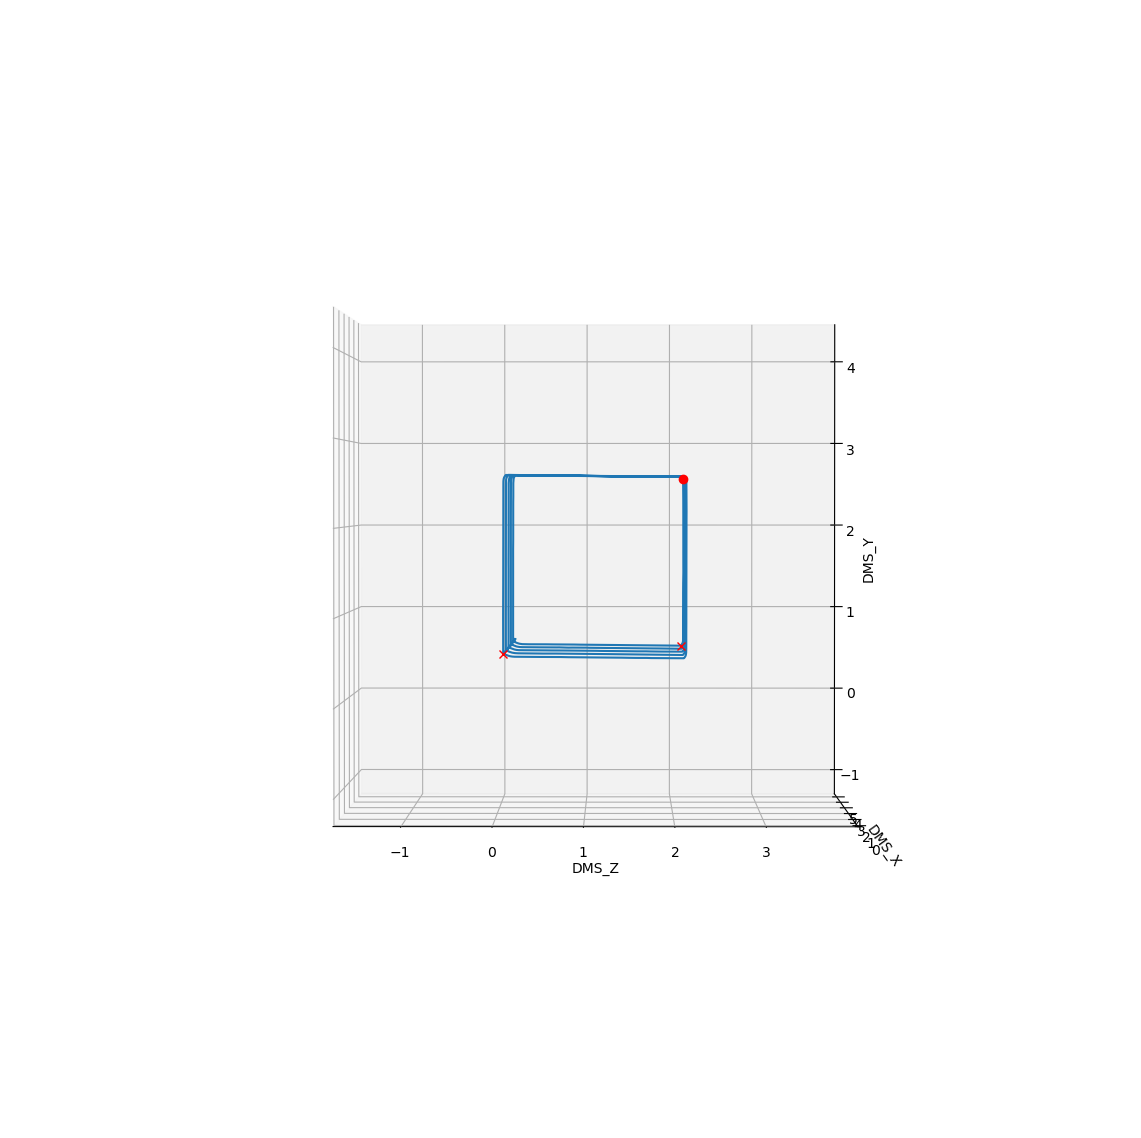

The table this chart was drawn from, first rows:
OMEGA, DMS_X, DMS_Y, DMS_Z, DMS_Seq, DMS_Secs, DMS_Nsecs
0, 0.2213, 0.5951, 0.1137, 1175422, 1628156599, 814237806
0.7477, 0.2213, 0.5951, 0.1137, 1175423, 1628156599, 820205693
0.7496, 0.2213, 0.5951, 0.1137, 1175424, 1628156599, 826333039
0.7442, 0.2213, 0.5951, 0.1137, 1175425, 1628156599, 832285695
0.7347, 0.2214, 0.5951, 0.1137, 1175426, 1628156599, 838240223
0.7369, 0.2214, 0.5951, 0.1137, 1175427, 1628156599, 844342240
0.7971, 0.2214, 0.595, 0.1137, 1175428, 1628156599, 850382715
0.7868, 0.2214, 0.5951, 0.1137, 1175429, 1628156599, 856441827
0.7473, 0.2214, 0.5951, 0.1137, 1175430, 1628156599, 862278766
0.7828, 0.2213, 0.5951, 0.1137, 1175431, 1628156599, 868380332
0.7461, 0.2214, 0.5951, 0.1137, 1175432, 1628156599, 874323805
0.7898, 0.2213, 0.5951, 0.1137, 1175433, 1628156599, 880244078
0.7511, 0.2213, 0.595, 0.1137, 1175434, 1628156599, 886299287
0.7676, 0.2213, 0.595, 0.1138, 1175435, 1628156599, 892296055
0.8071, 0.2213, 0.5951, 0.1138, 1175436, 1628156599, 898245369
0.772, 0.2213, 0.5951, 0.1138, 1175437, 1628156599, 904280870
0.7695, 0.2213, 0.5953, 0.1138, 1175438, 1628156599, 910285199
0.7647, 0.2213, 0.5955, 0.1139, 1175439, 1628156599, 916275134
0.7677, 0.2211, 0.5959, 0.1141, 1175440, 1628156599, 922291079
0.8052, 0.2213, 0.5963, 0.1147, 1175441, 1628156599, 928279267
0.7308, 0.2213, 0.5971, 0.1158, 1175442, 1628156599, 934296127
0.7972, 0.2213, 0.5977, 0.1176, 1175443, 1628156599, 940273972
0.7407, 0.2213, 0.5979, 0.1195, 1175444, 1628156599, 946371261
0.7439, 0.2214, 0.5977, 0.1218, 1175445, 1628156599, 952302702
0.7825, 0.2217, 0.5973, 0.1243, 1175446, 1628156599, 958318928
0.7418, 0.2216, 0.5965, 0.1271, 1175447, 1628156599, 964331086
0.7732, 0.222, 0.5953, 0.1303, 1175448, 1628156599, 970295927
0.7977, 0.2219, 0.5938, 0.1337, 1175449, 1628156599, 976316949
0.7883, 0.222, 0.5924, 0.1374, 1175450, 1628156599, 982357657
0.7937, 0.2221, 0.5907, 0.1416, 1175451, 1628156599, 988283589
0.7492, 0.2221, 0.5886, 0.1461, 1175452, 1628156599, 994300713
0.7737, 0.2223, 0.5867, 0.1511, 1175453, 1628156600, 314889
0.7421, 0.2223, 0.5843, 0.1563, 1175454, 1628156600, 6327775
0.7991, 0.2223, 0.5821, 0.1619, 1175455, 1628156600, 12286561
0.7917, 0.2221, 0.5799, 0.1681, 1175456, 1628156600, 18278143
0.761, 0.2222, 0.5779, 0.1742, 1175457, 1628156600, 24352390
0.7738, 0.222, 0.5761, 0.1809, 1175458, 1628156600, 30315179
0.7716, 0.2219, 0.5743, 0.1878, 1175459, 1628156600, 36210057
0.7903, 0.2219, 0.5729, 0.1953, 1175460, 1628156600, 42275258
0.8016, 0.2217, 0.5716, 0.2033, 1175461, 1628156600, 48242468
0.7388, 0.2216, 0.5706, 0.2115, 1175462, 1628156600, 54336470
0.7552, 0.2217, 0.5696, 0.22, 1175463, 1628156600, 60226949
0.7959, 0.2217, 0.5691, 0.2288, 1175464, 1628156600, 66305609
0.7788, 0.2215, 0.5687, 0.238, 1175465, 1628156600, 72281395
0.7788, 0.2212, 0.5686, 0.2475, 1175466, 1628156600, 78229462
0.7475, 0.2214, 0.5685, 0.2581, 1175467, 1628156600, 84382019
0.7366, 0.2212, 0.568, 0.2684, 1175468, 1628156600, 90247945
0.7552, 0.2211, 0.568, 0.2786, 1175469, 1628156600, 96271800
0.7997, 0.2212, 0.5681, 0.2895, 1175470, 1628156600, 102211393
0.8015, 0.2212, 0.5681, 0.301, 1175471, 1628156600, 108199439
0.7515, 0.2212, 0.5681, 0.3129, 1175472, 1628156600, 114273004
0.7974, 0.2212, 0.5681, 0.3255, 1175473, 1628156600, 120282982
0.8026, 0.2211, 0.568, 0.3376, 1175474, 1628156600, 126253232
0.7719, 0.221, 0.5679, 0.3502, 1175475, 1628156600, 132228555
0.8032, 0.2211, 0.5679, 0.3637, 1175476, 1628156600, 138236382
0.7849, 0.2208, 0.5677, 0.3776, 1175477, 1628156600, 144275947
0.7458, 0.2206, 0.5677, 0.3916, 1175478, 1628156600, 150249265
0.803, 0.2206, 0.5677, 0.4061, 1175479, 1628156600, 156278207
0.7805, 0.2208, 0.5676, 0.4209, 1175480, 1628156600, 162263996
0.7621, 0.2205, 0.5671, 0.4358, 1175481, 1628156600, 168297721
... 8,288 more rows
